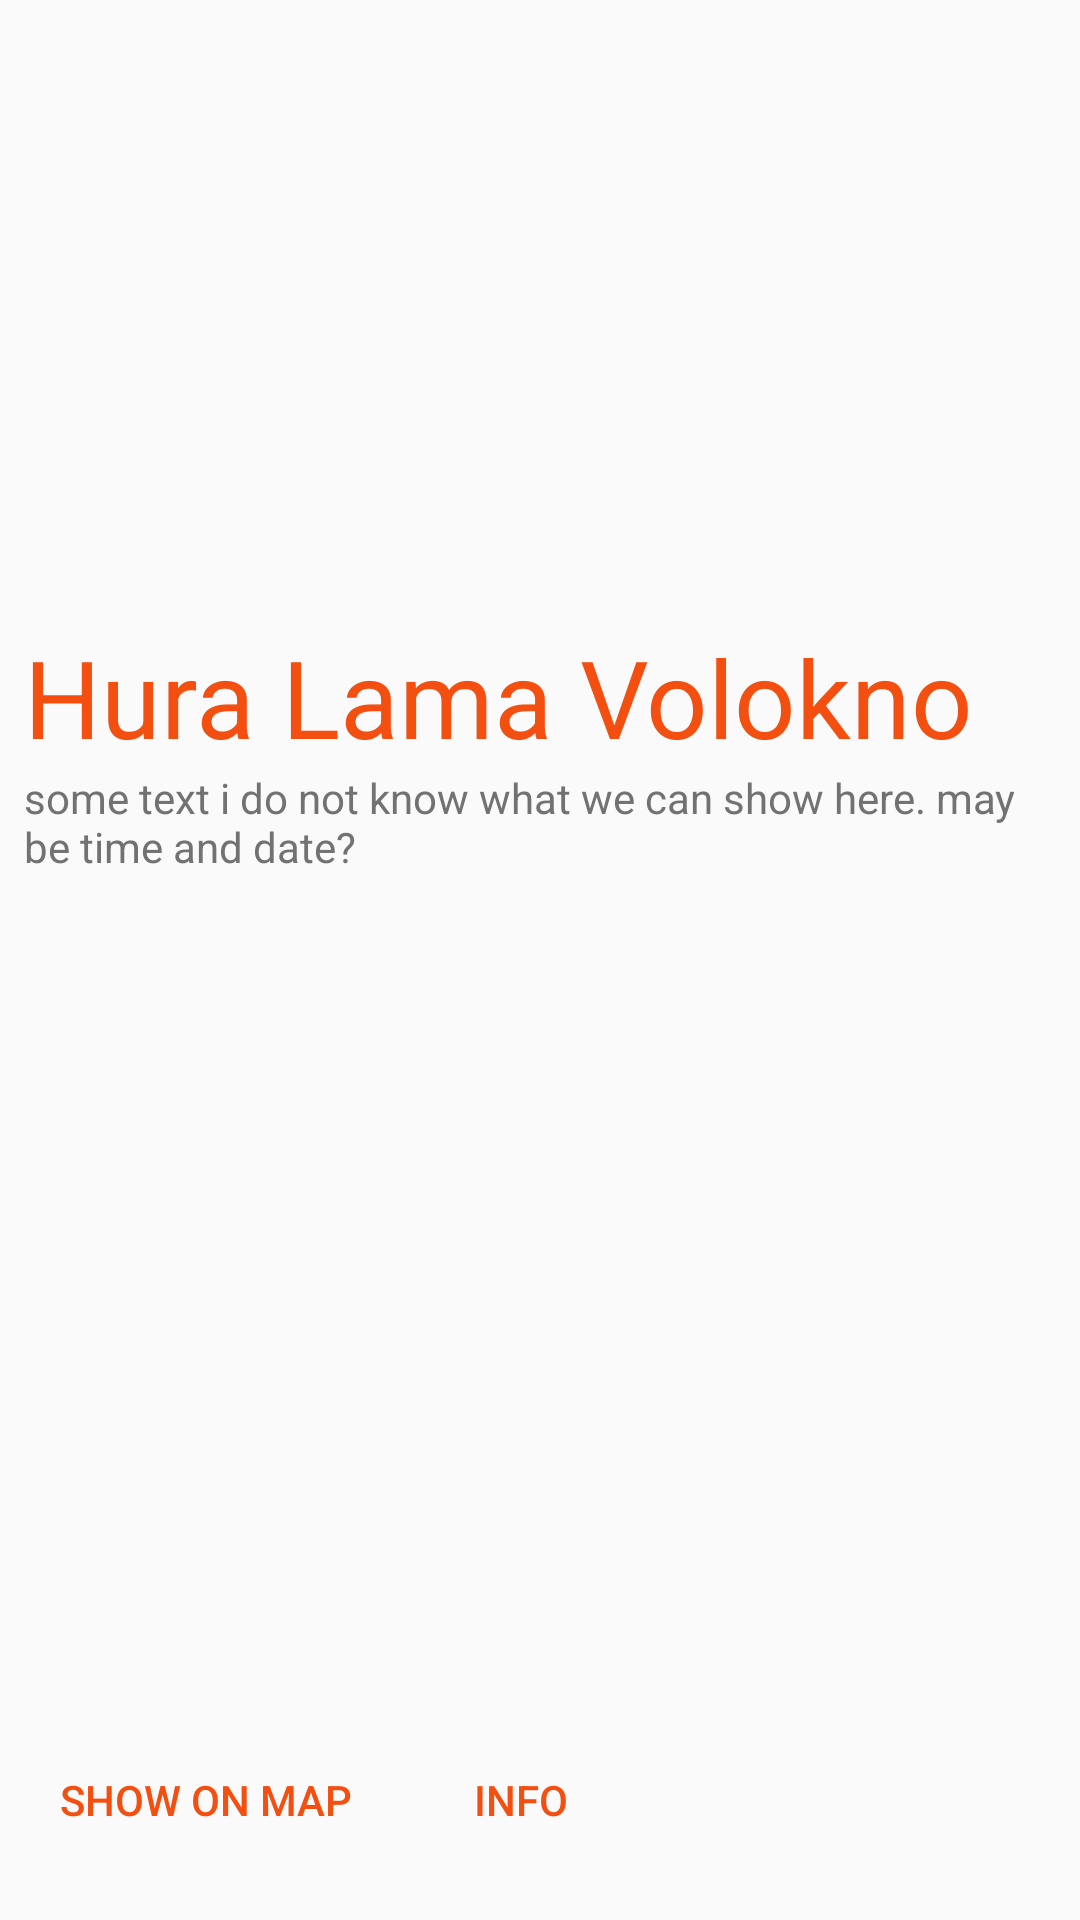

The Android layout XML behind this screen, and the referenced resources:
<!-- AndroidManifest.xml: application theme AppTheme -->
<!-- res/layout/fragment_detail.xml -->
<?xml version="1.0" encoding="utf-8"?>
<RelativeLayout xmlns:android="http://schemas.android.com/apk/res/android"
    xmlns:app="http://schemas.android.com/apk/res-auto"
    xmlns:tools="http://schemas.android.com/tools"
    android:layout_width="match_parent"
    android:layout_height="match_parent"
    android:paddingBottom="@dimen/activity_vertical_margin"
    android:paddingLeft="@dimen/activity_horizontal_margin"
    android:paddingRight="@dimen/activity_horizontal_margin"
    android:paddingTop="@dimen/activity_vertical_margin"
    app:layout_behavior="@string/appbar_scrolling_view_behavior"
    tools:context="be.thomasmore.brrr.MainActivity"
    tools:showIn="@layout/app_bar_main">

    <LinearLayout
        android:layout_width="match_parent"
        android:layout_height="match_parent"
        android:orientation="vertical">

        <FrameLayout
            android:layout_width="match_parent"
            android:layout_height="200dp">

            <ImageView
                android:id="@+id/card_title_image"
                android:layout_width="match_parent"
                android:layout_height="match_parent"
                android:contentDescription="@string/main_card_image"
                android:scaleType="fitXY"
                />

        </FrameLayout>

        <LinearLayout
            android:layout_width="match_parent"
            android:layout_height="match_parent"
            android:orientation="vertical"
            >

            <TextView
                android:id="@+id/card_title_text"
                android:layout_width="wrap_content"
                android:layout_height="wrap_content"
                android:layout_weight="0"
                android:text="@string/default_text_main"
                android:textColor="@color/basicColor"
                android:textSize="36sp"/>

            <TextView
                android:id="@+id/card_time_text"
                android:layout_width="wrap_content"
                android:layout_height="wrap_content"
                android:layout_weight="0"
                android:text="@string/default_card_small_grey_text"
                android:textColor="@color/colorSecondaryText"/>

            <TextView
                android:id="@+id/card_main_text"
                android:layout_width="wrap_content"
                android:layout_height="wrap_content"
                android:layout_weight="1"
                android:layout_marginTop="8dp"
                android:ellipsize="end"
                android:textColor="@color/colorPrimaryText"
                android:textSize="16sp"/>

            <RelativeLayout
                android:layout_width="match_parent"
                android:layout_height="wrap_content"
                android:layout_weight="0"
                android:layout_marginBottom="8dp"
                android:layout_marginTop="8dp"
                >

                <Button
                    android:id="@+id/card_action_button1"
                    style="?android:attr/borderlessButtonStyle"
                    android:layout_width="wrap_content"
                    android:layout_height="wrap_content"
                    android:layout_alignParentLeft="true"
                    android:layout_alignParentStart="true"
                    android:text="@string/card_button1_text"
                    android:textColor="@color/colorAccent"
                    />

                <Button
                    android:id="@+id/card_action_button2"
                    style="?android:attr/borderlessButtonStyle"
                    android:layout_width="wrap_content"
                    android:layout_height="wrap_content"
                    android:layout_toEndOf="@+id/card_action_button1"
                    android:layout_toRightOf="@+id/card_action_button1"
                    android:text="@string/card_button2_text"
                    android:textColor="@color/colorAccent"
                    tools:ignore="RelativeOverlap"/>

                <ImageButton
                    android:id="@+id/card_like_button"
                    android:layout_width="24dp"
                    android:layout_height="24dp"
                    android:layout_alignParentEnd="true"
                    android:layout_alignParentRight="true"
                    android:layout_centerHorizontal="true"
                    android:layout_centerVertical="true"
                    android:contentDescription="@string/content_description_heart"
                    android:background="@drawable/like_button_selector"/>
            </RelativeLayout>
        </LinearLayout>
    </LinearLayout>

</RelativeLayout>
<!-- resources referenced by this layout -->
<resources>
  <color name="basicColor">#F24F11</color>
  <color name="colorAccent">#F24F11</color>
  <color name="colorPrimaryText">#212121</color>
  <color name="colorSecondaryText">#727272</color>
  <dimen name="activity_horizontal_margin">8dp</dimen>
  <dimen name="activity_vertical_margin">8dp</dimen>
  <string name="card_button1_text">Show on map</string>
  <string name="card_button2_text">Info</string>
  <string name="content_description_heart">heart</string>
  <string name="default_card_small_grey_text">some text i do not know what we can show here. may be time and date?</string>
  <string name="default_text_main">Hura Lama Volokno</string>
  <string name="main_card_image">main card image</string>
  <style name="AppTheme" parent="Theme.AppCompat.Light.DarkActionBar">
          
          <item name="colorPrimary">@color/colorPrimary</item>
          <item name="colorPrimaryDark">@color/colorPrimaryDark</item>
          <item name="colorAccent">@color/colorAccent</item>
      </style>
  <color name="colorPrimary">#F24F11</color>
  <color name="colorPrimaryDark">#F24F11</color>
</resources>
